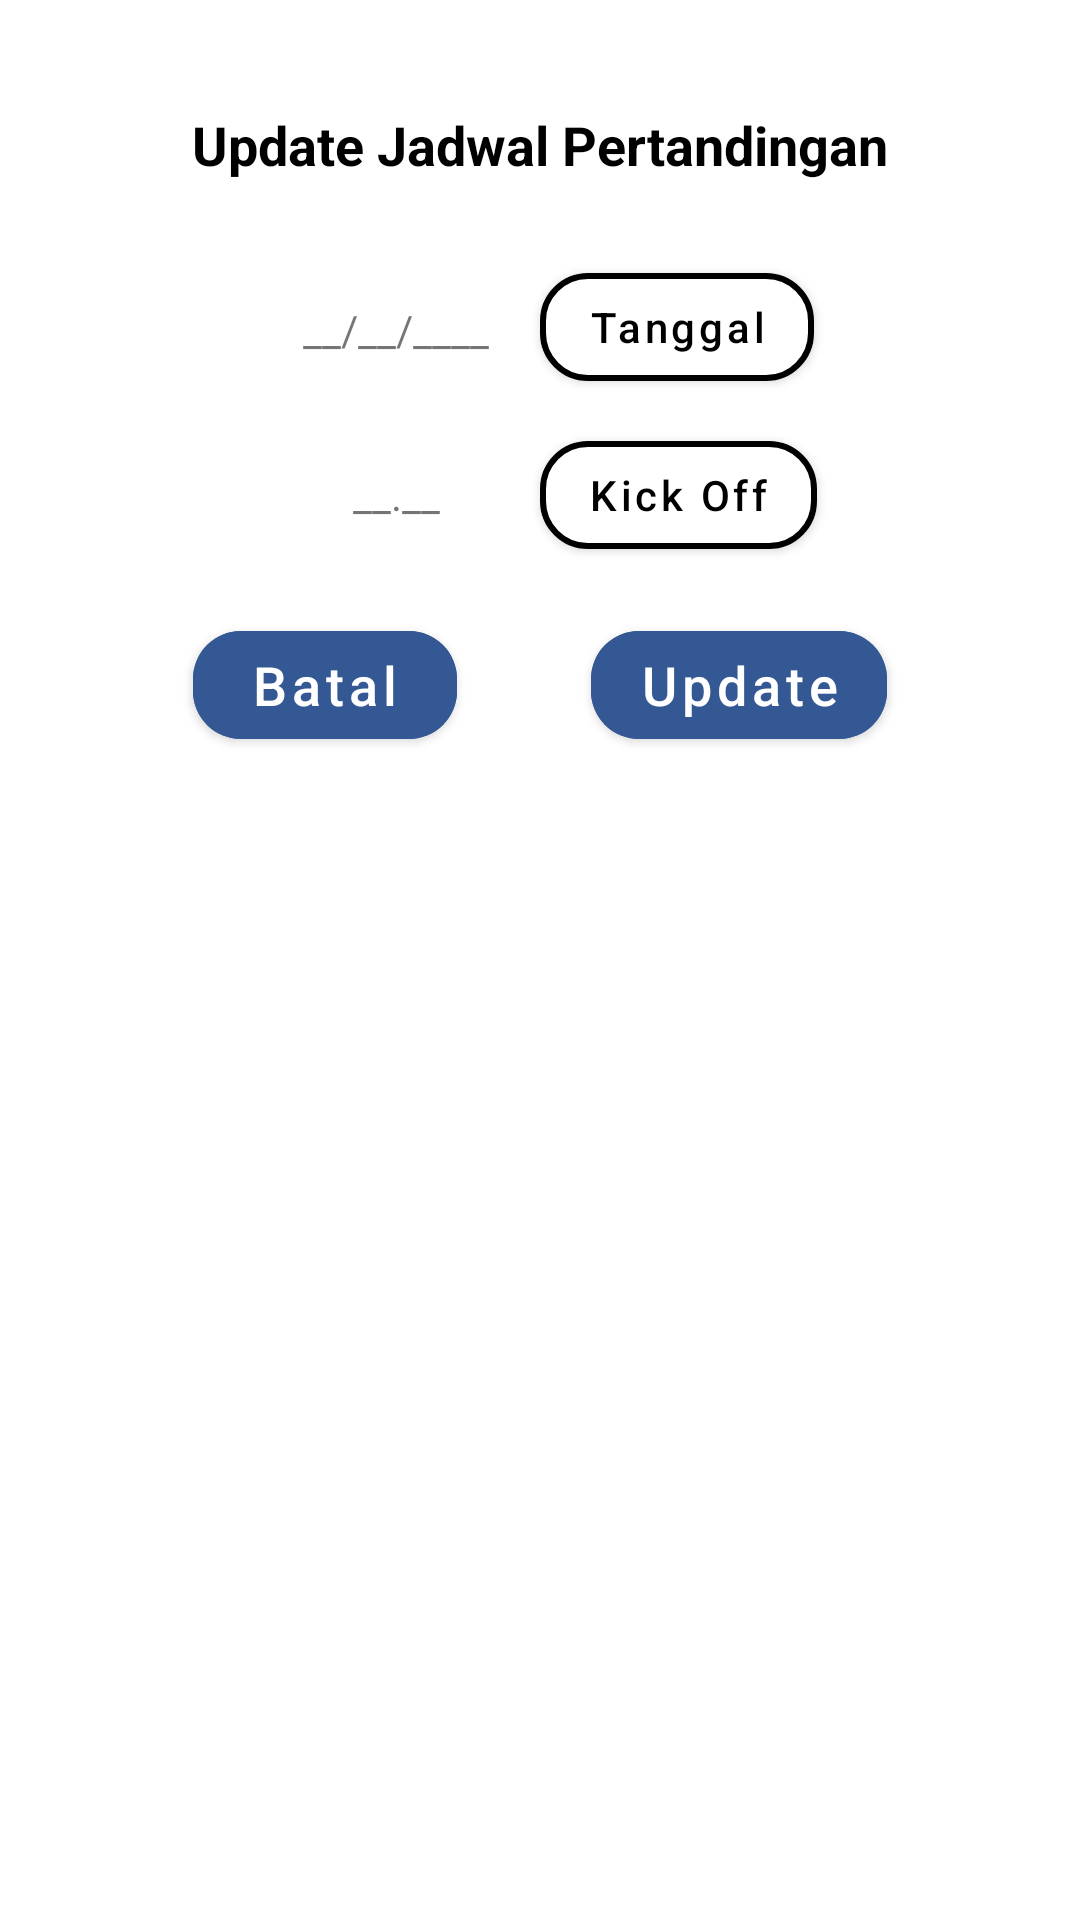

The Android layout XML behind this screen, and the referenced resources:
<!-- AndroidManifest.xml: application theme Theme.ChallengeChapter4Binar -->
<!-- res/layout/fragment_update.xml -->
<?xml version="1.0" encoding="utf-8"?>
<androidx.constraintlayout.widget.ConstraintLayout xmlns:android="http://schemas.android.com/apk/res/android"
    xmlns:tools="http://schemas.android.com/tools"
    android:layout_width="match_parent"
    android:layout_height="match_parent"
    android:padding="20dp"
    xmlns:app="http://schemas.android.com/apk/res-auto"
    tools:context=".fragment.UpdateFragment">

    <TextView
        android:id="@+id/tv_jadwal"
        android:layout_width="wrap_content"
        android:layout_height="wrap_content"
        android:text="@string/update_jadwal_pertandingan"
        android:textSize="18sp"
        android:textStyle="bold"
        android:textColor="@color/black"
        android:layout_marginTop="16dp"
        app:layout_constraintTop_toTopOf="parent"
        app:layout_constraintStart_toStartOf="parent"
        app:layout_constraintEnd_toEndOf="parent"/>

    <TextView
        android:id="@+id/tv_tanggal"
        android:layout_width="96dp"
        android:layout_height="wrap_content"
        android:layout_marginStart="20dp"
        android:layout_marginTop="40dp"
        android:text="@string/tgl_update"
        android:textAlignment="center"
        app:layout_constraintStart_toStartOf="@id/tv_jadwal"
        app:layout_constraintTop_toBottomOf="@id/tv_jadwal" />

    <com.google.android.material.button.MaterialButton
        android:id="@+id/btn_tanggal"
        android:layout_width="wrap_content"
        android:layout_height="wrap_content"
        android:layout_marginBottom="2dp"
        android:backgroundTint="@color/white"
        android:text="@string/tanggal_update"
        android:textAllCaps="false"
        android:textColor="@color/black"
        app:cornerRadius="16dp"
        app:layout_constraintStart_toEndOf="@id/tv_tanggal"
        app:layout_constraintTop_toTopOf="@id/tv_tanggal"
        app:layout_constraintBottom_toBottomOf="@id/tv_tanggal"
        app:strokeColor="@color/black"
        app:strokeWidth="2dp" />

    <TextView
        android:id="@+id/tv_jam"
        android:layout_width="96dp"
        android:layout_height="wrap_content"
        android:layout_marginTop="36dp"
        android:textAlignment="center"
        android:text="@string/jam_updt"
        app:layout_constraintStart_toStartOf="@id/tv_tanggal"
        app:layout_constraintTop_toBottomOf="@id/tv_tanggal"/>

    <com.google.android.material.button.MaterialButton
        android:id="@+id/btn_jam"
        android:layout_width="wrap_content"
        android:layout_height="wrap_content"
        android:text="@string/kick_off_update"
        android:textColor="@color/black"
        android:textAllCaps="false"
        android:backgroundTint="@color/white"
        app:cornerRadius="16dp"
        app:strokeWidth="2dp"
        app:strokeColor="@color/black"
        app:layout_constraintStart_toEndOf="@id/tv_jam"
        app:layout_constraintTop_toTopOf="@id/tv_jam"
        app:layout_constraintBottom_toBottomOf="@id/tv_jam"/>

    <com.google.android.material.button.MaterialButton
        android:id="@+id/btn_update"
        android:layout_width="wrap_content"
        android:layout_height="wrap_content"
        android:layout_gravity="center"
        android:layout_marginTop="30dp"
        android:backgroundTint="@color/blue_primer"
        android:text="@string/update_update"
        android:textAllCaps="false"
        android:textColor="@color/white"
        android:textSize="18sp"
        app:cornerRadius="16dp"
        app:layout_constraintStart_toEndOf="@id/btn_batal"
        app:layout_constraintEnd_toEndOf="parent"
        app:layout_constraintTop_toBottomOf="@id/tv_jam"/>

    <com.google.android.material.button.MaterialButton
        android:id="@+id/btn_batal"
        android:layout_width="wrap_content"
        android:layout_height="wrap_content"
        android:layout_gravity="center"
        android:layout_marginTop="30dp"
        android:backgroundTint="@color/blue_primer"
        android:text="@string/batal_update"
        android:textAllCaps="false"
        android:textColor="@color/white"
        android:textSize="18sp"
        app:cornerRadius="16dp"
        app:layout_constraintStart_toStartOf="parent"
        app:layout_constraintEnd_toStartOf="@id/btn_update"
        app:layout_constraintTop_toBottomOf="@id/tv_jam"/>

</androidx.constraintlayout.widget.ConstraintLayout>
<!-- resources referenced by this layout -->
<resources>
  <color name="black">#FF000000</color>
  <color name="blue_primer">#345894</color>
  <color name="white">#FFFFFFFF</color>
  <string name="batal_update">Batal</string>
  <string name="jam_updt">__.__</string>
  <string name="kick_off_update">Kick Off</string>
  <string name="tanggal_update">Tanggal</string>
  <string name="tgl_update">__/__/____</string>
  <string name="update_jadwal_pertandingan">Update Jadwal Pertandingan</string>
  <string name="update_update">Update</string>
  <style name="Theme.ChallengeChapter4Binar" parent="Theme.MaterialComponents.DayNight.NoActionBar">
          
          <item name="colorPrimary">@color/purple_500</item>
          <item name="colorPrimaryVariant">@color/purple_700</item>
          <item name="colorOnPrimary">@color/white</item>
          
          <item name="colorSecondary">@color/teal_200</item>
          <item name="colorSecondaryVariant">@color/teal_700</item>
          <item name="colorOnSecondary">@color/black</item>
          
          <item name="android:statusBarColor" tools:targetApi="l">?attr/colorPrimaryVariant</item>
          
      </style>
  <color name="purple_500">#FF6200EE</color>
  <color name="purple_700">#FF3700B3</color>
  <color name="teal_200">#FF03DAC5</color>
  <color name="teal_700">#FF018786</color>
</resources>
